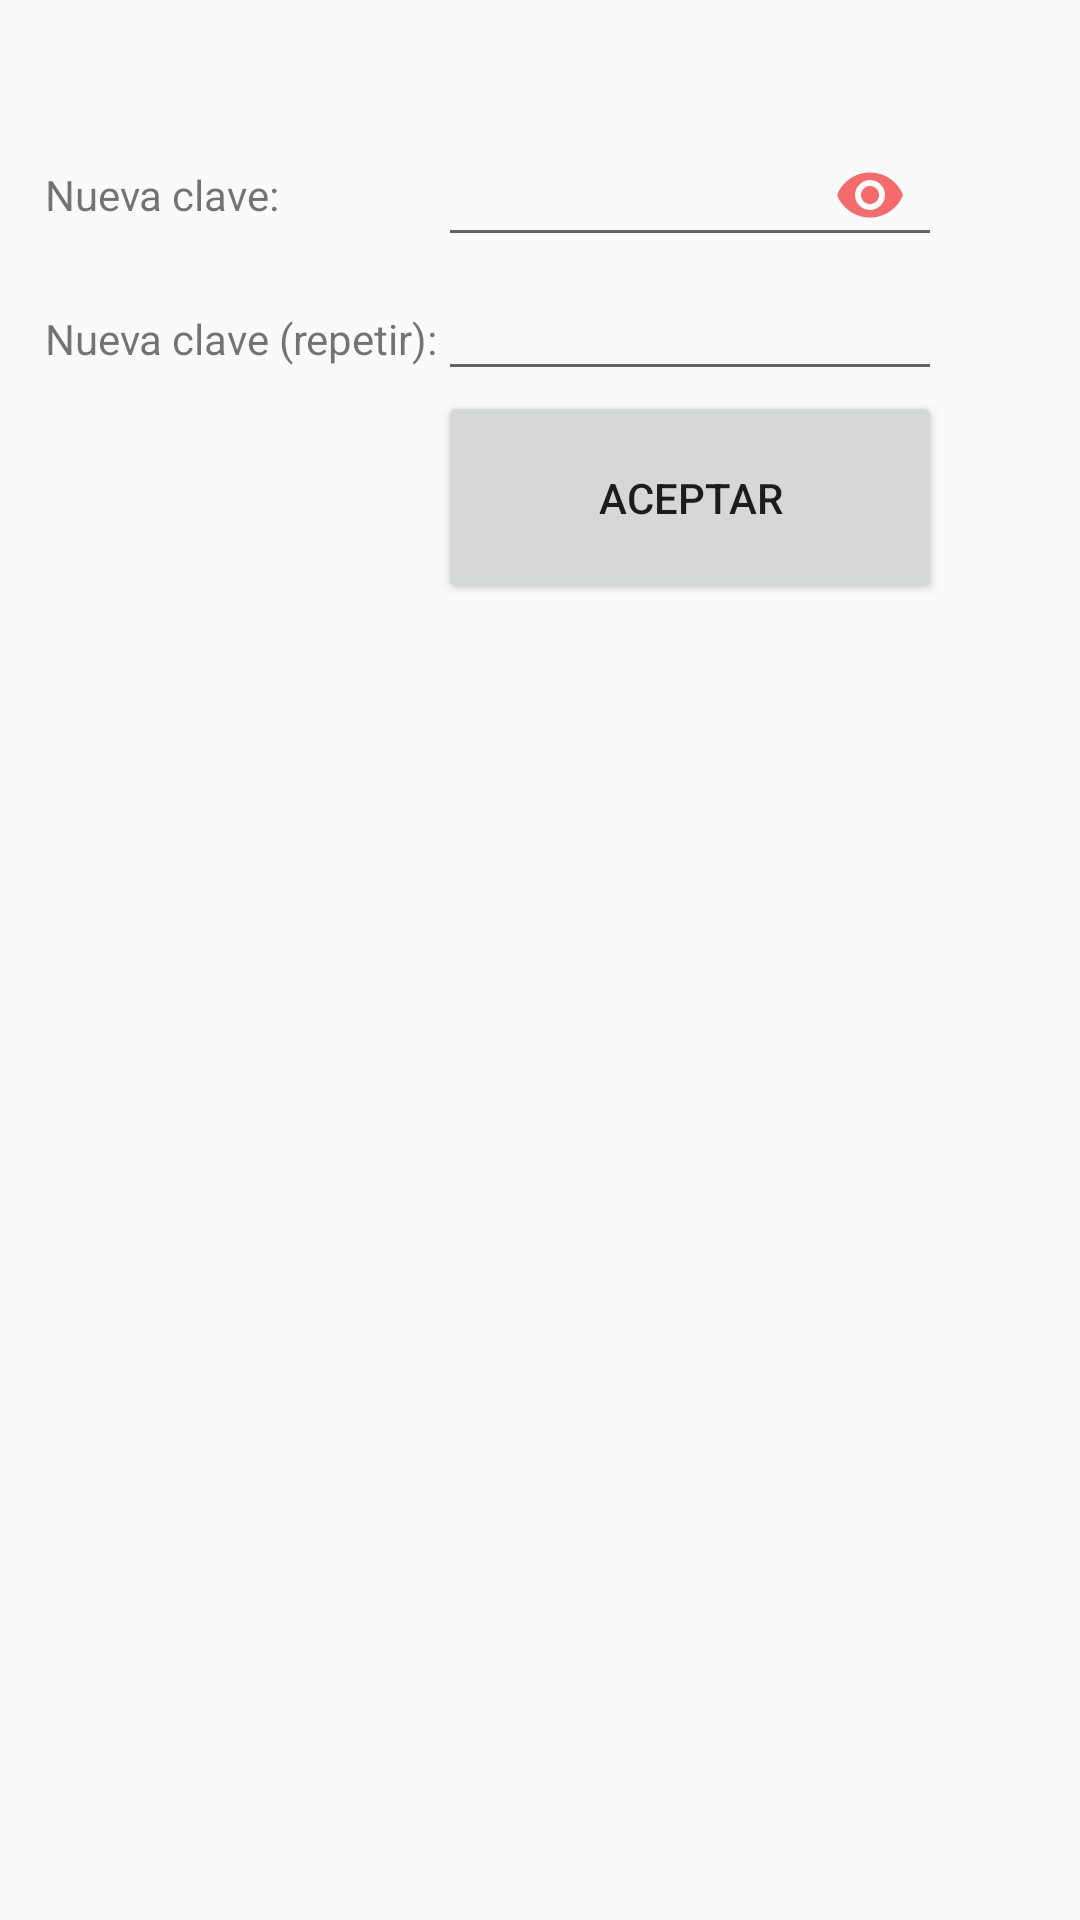

Produce the Android XML layout that renders to this screen, including the resource entries it uses.
<!-- AndroidManifest.xml: application theme AppTheme -->
<!-- res/layout/fragment_cambiar_clave.xml -->
<?xml version="1.0" encoding="utf-8"?>

<FrameLayout xmlns:android="http://schemas.android.com/apk/res/android"
    xmlns:tools="http://schemas.android.com/tools"
    android:layout_width="match_parent"
    android:layout_height="match_parent"
    xmlns:app="http://schemas.android.com/apk/res-auto"
    tools:context=".activities.CambiarClaveFragment">

    <LinearLayout
        android:layout_width="match_parent"
        android:layout_height="wrap_content"
        android:orientation="vertical"
        android:layout_margin="15dp">

        <TableLayout
            android:layout_marginTop="15dp"
            android:layout_width="match_parent"
            android:layout_height="match_parent">

            <TableRow
                android:layout_width="match_parent"
                android:layout_height="match_parent" >

                <TextView
                    android:id="@+id/textView34"
                    android:layout_width="wrap_content"
                    android:layout_height="wrap_content"
                    android:text="Nueva clave:" />

                <android.support.design.widget.TextInputLayout
                    android:layout_width="wrap_content"
                    android:layout_height="wrap_content"
                    app:passwordToggleEnabled="true"
                    app:passwordToggleTint="@color/colorAccent">
                    <android.support.design.widget.TextInputEditText
                        android:id="@+id/etClaveNueva1"
                        android:layout_width="wrap_content"
                        android:layout_height="wrap_content"
                        android:inputType="textPassword"
                        android:ems="8"
                        android:textAppearance="@style/TextAppearance.AppCompat.Medium"/>
                </android.support.design.widget.TextInputLayout>

            </TableRow>

            <TableRow
                android:layout_width="match_parent"
                android:layout_height="match_parent" >

                <TextView
                    android:id="@+id/textView35"
                    android:layout_width="wrap_content"
                    android:layout_height="wrap_content"
                    android:text="Nueva clave (repetir):" />


                <EditText
                    android:id="@+id/etClaveNueva2"
                    android:layout_width="wrap_content"
                    android:layout_height="wrap_content"
                    android:ems="8"
                    android:inputType="textPassword" />

            </TableRow>

            <TableRow
                android:layout_width="match_parent"
                android:layout_height="match_parent" >

                <TextView
                    android:id="@+id/textView42"
                    android:layout_width="wrap_content"
                    android:layout_height="wrap_content"
                    android:text="" />

                <Button
                    android:id="@+id/btnCambiarClave"
                    android:layout_width="wrap_content"
                    android:layout_height="71dp"
                    android:text="ACEPTAR" />
            </TableRow>

        </TableLayout>
    </LinearLayout>

</FrameLayout>
<!-- resources referenced by this layout -->
<resources>
  <color name="colorAccent">#f56a6a</color>
  <style name="AppTheme" parent="Theme.AppCompat.Light.DarkActionBar">
          
          <item name="colorPrimary">@color/colorPrimary</item>
          <item name="colorPrimaryDark">@color/colorPrimaryDark</item>
          <item name="colorAccent">@color/colorAccent</item>
      </style>
  <color name="colorPrimary">#f56a6a</color>
  <color name="colorPrimaryDark">#BDBDBD</color>
</resources>
